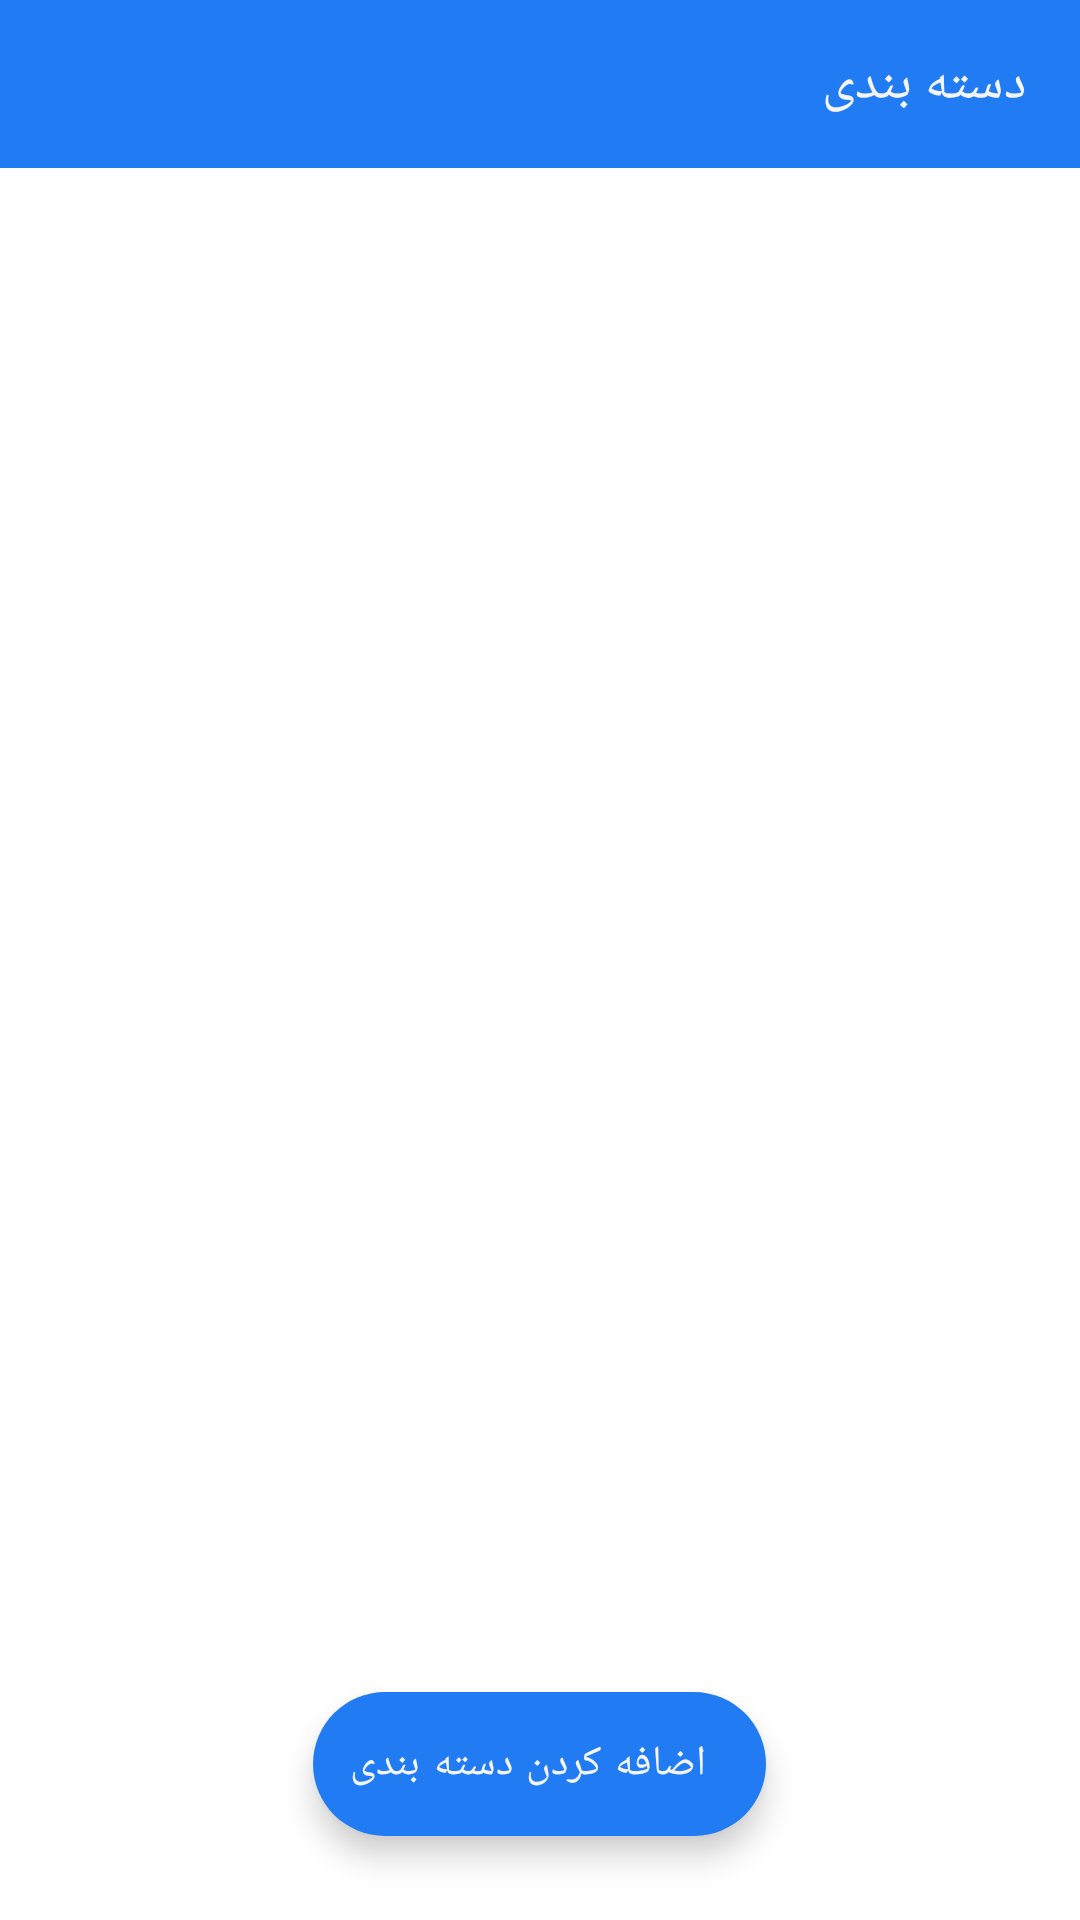

Layout XML and referenced resources for this Android screen:
<!-- AndroidManifest.xml: application theme Theme.NikeStore -->
<!-- res/layout/category_fragment.xml -->
<?xml version="1.0" encoding="utf-8"?>
<androidx.coordinatorlayout.widget.CoordinatorLayout xmlns:android="http://schemas.android.com/apk/res/android"
    xmlns:app="http://schemas.android.com/apk/res-auto"
    android:layout_width="match_parent"
    android:layout_height="match_parent"
    android:id="@+id/root">

    <FrameLayout
        android:layout_width="match_parent"
        android:layout_height="56dp"
        android:background="?colorPrimary">

        <TextView
            android:layout_width="wrap_content"
            android:layout_height="wrap_content"
            android:layout_gravity="right|center_vertical"
            android:layout_marginRight="18dp"
            android:text="@string/category"
            android:textAppearance="?textAppearanceHeadline5"
            android:textColor="@color/white" />

        <ImageView
            android:layout_width="wrap_content"
            android:layout_height="wrap_content"
            android:layout_gravity="left|center_vertical"
            android:layout_marginLeft="18dp"
            app:srcCompat="@drawable/ic_round_arrow_back_24" />

    </FrameLayout>

    <ScrollView
        android:layout_width="match_parent"
        android:layout_height="match_parent"
        android:layout_marginTop="56dp"
        android:paddingStart="18dp"
        android:paddingTop="24dp"
        android:paddingEnd="18dp">

        <com.google.android.material.chip.ChipGroup
            android:id="@+id/categoryGp"
            android:layout_width="match_parent"
            android:layout_height="wrap_content"
            android:animateLayoutChanges="true"/>

    </ScrollView>

    <com.google.android.material.floatingactionbutton.ExtendedFloatingActionButton
        android:id="@+id/addCategory"
        android:layout_width="wrap_content"
        android:layout_height="wrap_content"
        android:layout_gravity="bottom|center_horizontal"
        android:layout_marginBottom="28dp"
        android:text="@string/add_category"
        app:backgroundTint="?colorPrimary" />

</androidx.coordinatorlayout.widget.CoordinatorLayout>
<!-- resources referenced by this layout -->
<resources>
  <color name="white">#F5F5FF</color>
  <string name="add_category">اضافه کردن دسته بندی</string>
  <string name="category">دسته بندی</string>
  <color name="blue">#217CF3</color>
  <color name="black">#262A35</color>
  <style name="TextAppearance.MyTheme.Headline1" parent="TextAppearance.MaterialComponents.Headline1">
          
          <item name="android:textColor">?colorPrimary</item>
      </style>
  <style name="TextAppearance.MyTheme.Headline2" parent="TextAppearance.MaterialComponents.Headline2">
          
      </style>
  <style name="TextAppearance.MyTheme.Headline3" parent="TextAppearance.MaterialComponents.Headline3">
          
      </style>
  <style name="TextAppearance.MyTheme.Headline4" parent="TextAppearance.MaterialComponents.Headline4">
          <item name="android:textSize">26sp</item>
      </style>
  <style name="TextAppearance.MyTheme.Headline5" parent="TextAppearance.MaterialComponents.Headline5">
          
          <item name="android:textSize">18sp</item>
          <item name="android:textColor">?colorOnBackground</item>
      </style>
  <style name="TextAppearance.MyTheme.Headline6" parent="TextAppearance.MaterialComponents.Headline6">
          
          <item name="fontFamily">@font/shabnam</item>
          <item name="android:fontFamily">@font/shabnam</item>
          <item name="android:textSize">16sp</item>
          <item name="android:textColor">@color/black</item>
      </style>
  <style name="TextAppearance.MyTheme.Subtitle1" parent="TextAppearance.MaterialComponents.Subtitle1">
          
      </style>
  <style name="TextAppearance.MyTheme.Subtitle2" parent="TextAppearance.MaterialComponents.Subtitle2">
          
      </style>
  <style name="TextAppearance.MyTheme.Body1" parent="TextAppearance.MaterialComponents.Body1">
          <item name="android:textColor">?colorOnSurface</item>
          <item name="android:textSize">14sp</item>
          
      </style>
  <style name="TextAppearance.MyTheme.Body2" parent="TextAppearance.MaterialComponents.Body2">
          <item name="android:textColor">?colorOnSurface</item>
          <item name="android:textSize">12sp</item>
          
      </style>
  <style name="TextAppearance.MyTheme.Button" parent="TextAppearance.MaterialComponents.Button">
          
      </style>
  <style name="TextAppearance.MyTheme.Caption" parent="TextAppearance.MaterialComponents.Caption">
          
      </style>
  <style name="TextAppearance.MyTheme.Overline" parent="TextAppearance.MaterialComponents.Overline">
          
      </style>
  <style name="MyBottomNavigationView" parent="Widget.MaterialComponents.BottomNavigationView">
          <item name="itemIconTint">@color/bottom_navigation_item_color</item>
          <item name="itemTextColor">@color/bottom_navigation_item_color</item>
          <item name="itemRippleColor">@color/bottom_navigation_ripple_color</item>
          <item name="itemTextAppearanceActive">@style/ActiveItemBottomNavigationTextAppearance</item>
      </style>
  <color name="gray">#EFEFEF</color>
  <color name="darkGray">#B3B6BE</color>
  <style name="ActiveItemBottomNavigationTextAppearance" parent="TextAppearance.MyTheme.Caption">
          <item name="fontFamily">@font/shabnam</item>
          <item name="android:fontFamily">@font/shabnam</item>
      </style>
</resources>
